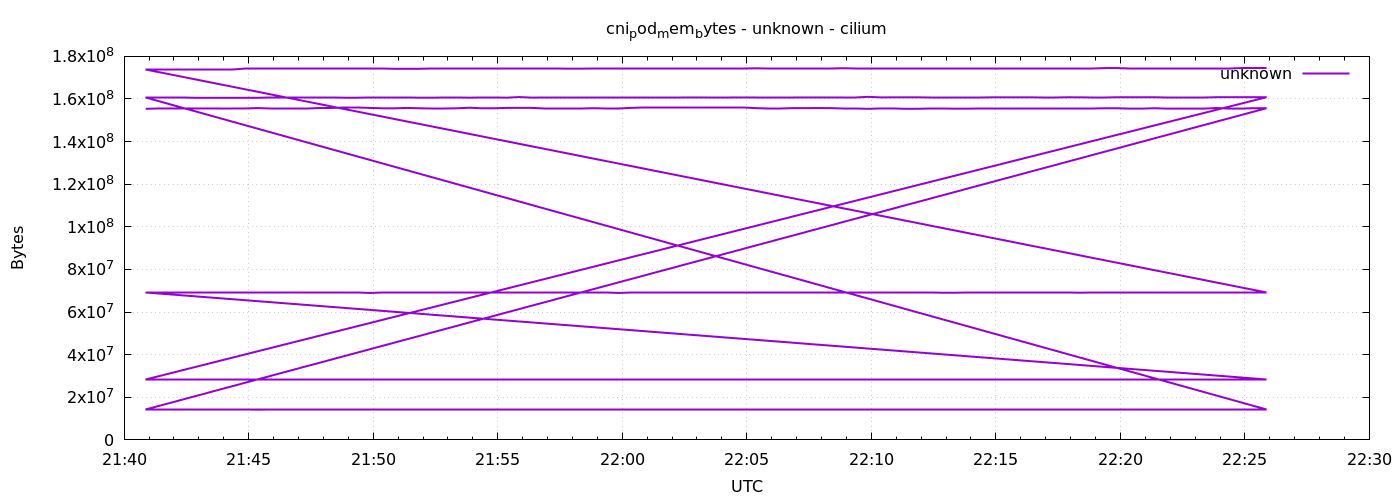

The file beside this chart, header and first rows:
1778017252	155402240
1778017282	155541504
1778017312	155549696
1778017342	155545600
1778017372	155553792
1778017402	155561984
1778017432	155566080
1778017462	155566080
1778017492	155570176
1778017522	155738112
1778017552	155742208
1778017582	155742208
1778017612	155758592
1778017642	155758592
1778017672	155770880
1778017702	155791360
1778017732	155799552
1778017762	155799552
1778017792	155807744
1778017822	155631616
1778017852	155627520
1778017882	155799552
1778017912	155635712
1778017942	155639808
1778017972	155639808
1778018002	155635712
1778018032	155901952
1778018062	155639808
1778018092	155652096
1778018122	155820032
1778018152	155836416
1778018182	155828224
1778018212	155664384
1778018242	155664384
1778018272	155668480
1778018302	155668480
1778018332	155664384
1778018362	155668480
1778018392	155668480
1778018422	155836416
1778018452	155844608
1778018482	155844608
1778018512	155860992
1778018542	155860992
1778018572	155860992
1778018602	155869184
1778018632	155869184
1778018662	155869184
1778018692	155869184
1778018722	155705344
1778018752	155721728
1778018782	155721728
1778018812	155725824
1778018842	155721728
1778018872	155729920
1778018902	155721728
1778018932	155385856
1778018962	155385856
1778018992	155394048
1778019022	155557888
1778019052	155561984
... 576 more rows
